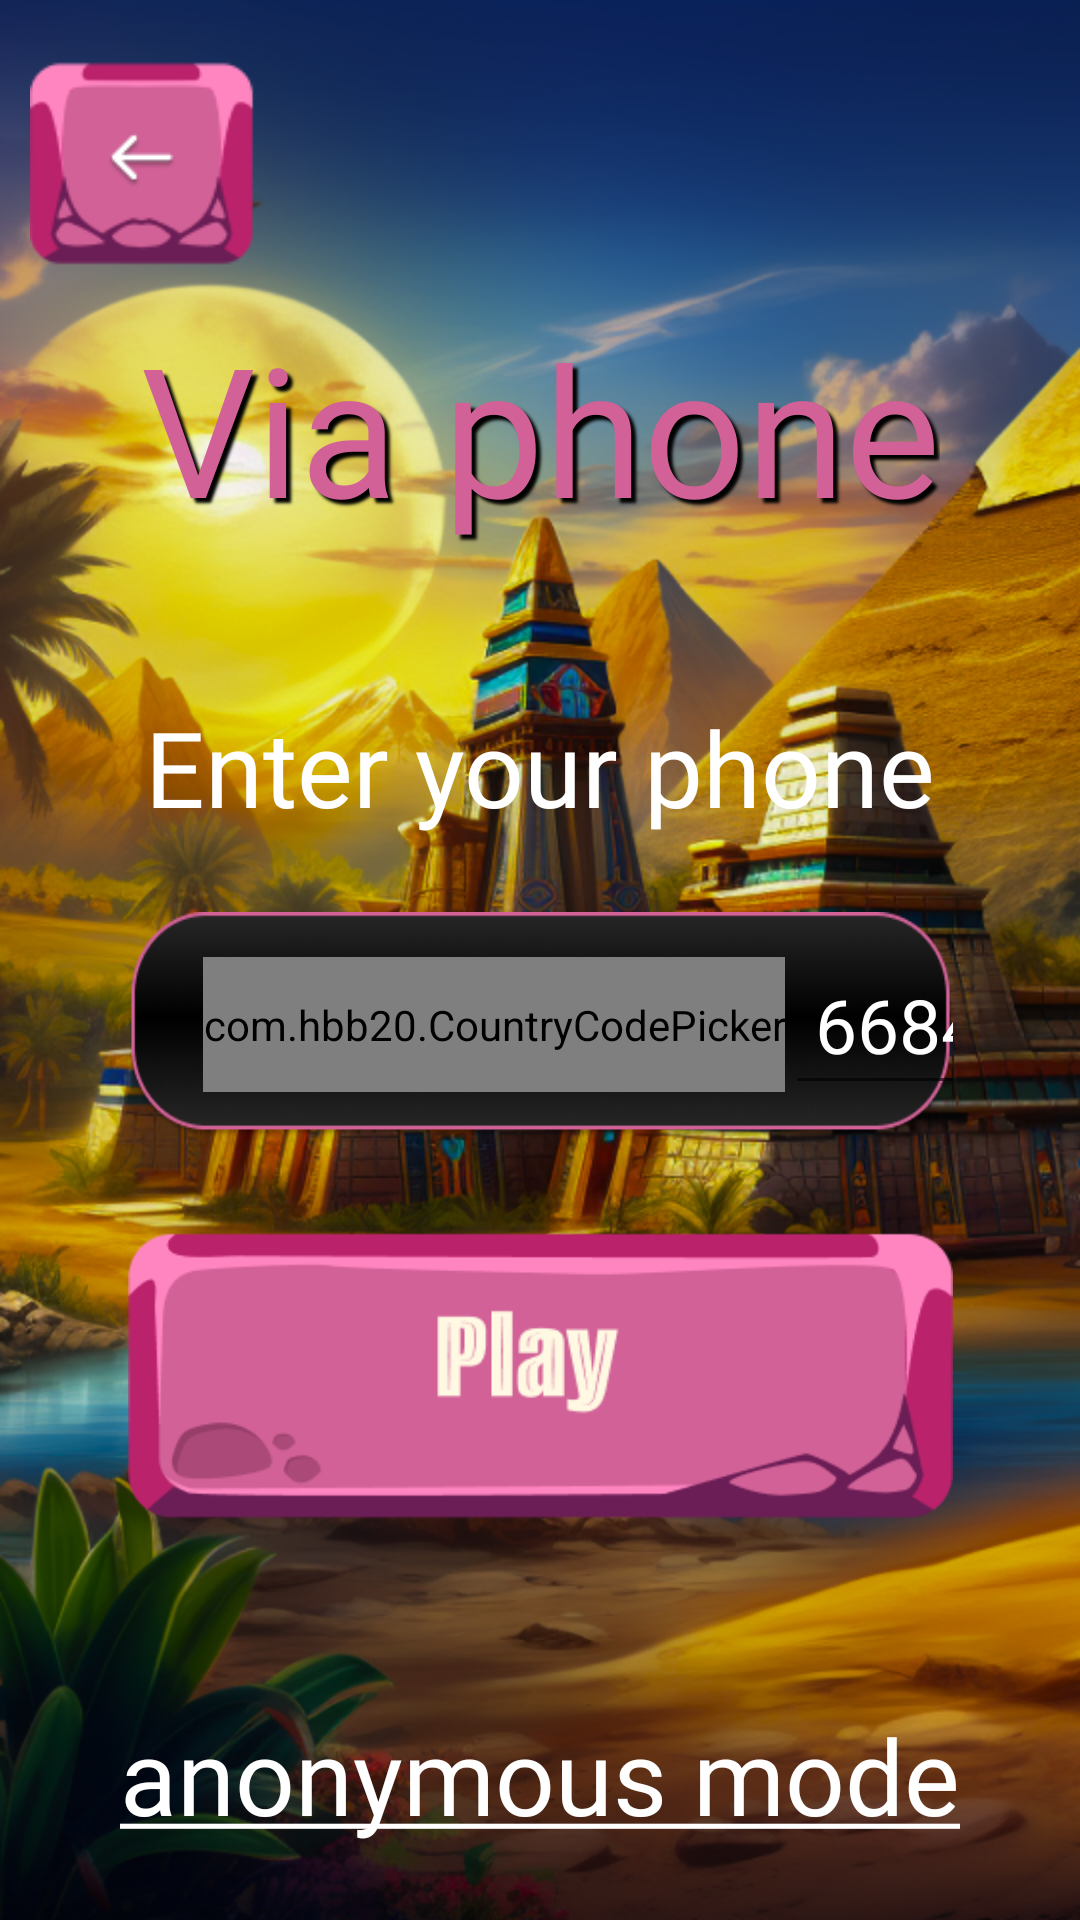

Here is an Android app screen rendered from its layout file. Give the layout XML and the strings, colors and styles it references.
<!-- AndroidManifest.xml: application theme Theme.PyramideLuck -->
<!-- res/layout/fragment_phone.xml -->
<?xml version="1.0" encoding="utf-8"?>
<androidx.constraintlayout.widget.ConstraintLayout xmlns:android="http://schemas.android.com/apk/res/android"
    xmlns:app="http://schemas.android.com/apk/res-auto"
    xmlns:tools="http://schemas.android.com/tools"
    android:layout_width="match_parent"
    android:layout_height="match_parent"
    android:background="@drawable/background"
    tools:context=".ui.login.PhoneFragment">

    <androidx.constraintlayout.widget.ConstraintLayout
        android:id="@+id/phone_control"
        android:layout_width="match_parent"
        android:layout_height="wrap_content"
        app:layout_constraintBottom_toBottomOf="parent"
        app:layout_constraintEnd_toEndOf="parent"
        app:layout_constraintStart_toStartOf="parent"
        app:layout_constraintTop_toTopOf="parent">

        <TextView
            android:id="@+id/text_via_phone"
            android:layout_width="wrap_content"
            android:layout_height="0dp"
            android:fontFamily="@font/alumni_sans_inline_one"
            android:shadowColor="@color/black"
            android:shadowDx="5"
            android:shadowDy="5"
            android:shadowRadius="2"
            android:text="@string/title_phone"
            android:textAlignment="center"
            android:textColor="@color/pink"
            android:textSize="@dimen/size_textMain"
            app:layout_constraintEnd_toEndOf="parent"
            app:layout_constraintStart_toStartOf="parent"
            app:layout_constraintTop_toTopOf="parent"
            tools:ignore="TextContrastCheck" />

        <TextView
            android:id="@+id/text_description"
            android:layout_width="wrap_content"
            android:layout_height="0dp"
            android:layout_marginTop="50dp"
            android:fontFamily="@font/alumni_sans_inline_one"
            android:text="@string/title_phone_description"
            android:textAlignment="center"
            android:textColor="@color/white"
            android:textSize="@dimen/size_textDescription"
            app:layout_constraintEnd_toEndOf="parent"
            app:layout_constraintStart_toStartOf="parent"
            app:layout_constraintTop_toBottomOf="@+id/text_via_phone" />


        <androidx.constraintlayout.widget.ConstraintLayout
            android:id="@+id/code_country_phone_number"
            android:layout_width="@dimen/dp275"
            android:layout_height="@dimen/dp75"
            android:layout_marginTop="25dp"
            android:background="@drawable/back_email_tab"
            app:layout_constraintEnd_toEndOf="parent"
            app:layout_constraintStart_toStartOf="parent"
            app:layout_constraintTop_toBottomOf="@+id/text_description">

            <com.hbb20.CountryCodePicker
                android:id="@+id/code_country"
                android:layout_width="0dp"
                android:layout_height="@dimen/dp45"
                android:layout_alignParentTop="true"
                android:layout_centerHorizontal="true"
                android:layout_marginStart="25dp"
                app:ccp_contentColor="@color/white"
                app:ccp_defaultNameCode="UA"
                app:ccp_showFlag="true"
                app:ccp_showFullName="false"
                app:ccp_showNameCode="false"
                app:ccp_showPhoneCode="true"
                app:layout_constraintBottom_toBottomOf="parent"
                app:layout_constraintStart_toStartOf="parent"
                app:layout_constraintTop_toTopOf="parent" />

            <EditText
                android:id="@+id/phone_number"
                android:layout_width="0dp"
                android:layout_height="wrap_content"
                android:layout_below="@+id/code_country"
                android:autofillHints="phone"
                android:fontFamily="@font/alumni_sans_inline_one"
                android:hint="@string/phone_hint"
                android:inputType="phone"
                android:maxLength="9"
                android:padding="@dimen/dp10"
                android:textAlignment="center"
                android:textColor="@color/white"
                android:textColorHint="@color/white"
                android:textSize="@dimen/sp25"
                app:layout_constraintBottom_toBottomOf="parent"
                app:layout_constraintStart_toEndOf="@+id/code_country"
                app:layout_constraintTop_toTopOf="parent" />
        </androidx.constraintlayout.widget.ConstraintLayout>

        <ImageView
            android:id="@+id/btn_play"
            android:layout_width="@dimen/dp275"
            android:layout_height="0dp"
            android:clickable="true"
            android:contentDescription="@string/btn_play"
            android:focusable="true"
            android:src="@drawable/btn_play"
            app:layout_constraintEnd_toEndOf="parent"
            app:layout_constraintStart_toStartOf="parent"
            app:layout_constraintTop_toBottomOf="@+id/code_country_phone_number"
            tools:ignore="ImageContrastCheck" />

    </androidx.constraintlayout.widget.ConstraintLayout>

    <ImageView
        android:id="@+id/btn_back"
        android:layout_width="@dimen/dp75"
        android:layout_height="0dp"
        android:layout_margin="@dimen/dp10"
        android:clickable="true"
        android:contentDescription="@string/btn_back"
        android:focusable="true"
        android:src="@drawable/btn_back"
        app:layout_constraintStart_toStartOf="parent"
        app:layout_constraintTop_toTopOf="parent"
        tools:ignore="ImageContrastCheck" />

    <TextView
        android:id="@+id/text_anonymous_mode"
        android:layout_width="wrap_content"
        android:layout_height="0dp"
        android:layout_marginBottom="25dp"
        android:clickable="true"
        android:focusable="true"
        android:fontFamily="@font/alumni_sans_inline_one"
        android:text="@string/anonymous_mode"
        android:textAlignment="center"
        android:textColor="@color/white"
        android:textSize="@dimen/size_textDescription"
        app:layout_constraintBottom_toBottomOf="parent"
        app:layout_constraintEnd_toEndOf="parent"
        app:layout_constraintStart_toStartOf="parent"
        tools:ignore="TouchTargetSizeCheck" />

</androidx.constraintlayout.widget.ConstraintLayout>
<!-- resources referenced by this layout -->
<resources>
  <color name="black">#FF000000</color>
  <color name="pink">#D16197</color>
  <color name="white">#FFFFFFFF</color>
  <dimen name="dp10">10dp</dimen>
  <dimen name="dp275">275dp</dimen>
  <dimen name="dp45">45dp</dimen>
  <dimen name="dp75">75dp</dimen>
  <dimen name="size_textDescription">35sp</dimen>
  <dimen name="size_textMain">60sp</dimen>
  <dimen name="sp25">25sp</dimen>
  <!-- drawable back_email_tab: png bitmap (drawable, 25528 bytes) -->
  <!-- drawable background: png bitmap (drawable, 786998 bytes) -->
  <!-- drawable btn_back: png bitmap (drawable, 4550 bytes) -->
  <!-- drawable btn_play: png bitmap (drawable, 9150 bytes) -->
  <string name="anonymous_mode"><u>anonymous mode</u></string>
  <string name="btn_back">btn_back</string>
  <string name="btn_play">btn_play</string>
  <string name="phone_hint">668459578</string>
  <string name="title_phone">Via phone</string>
  <string name="title_phone_description">Enter your phone</string>
  <style name="Theme.PyramideLuck" parent="Theme.MaterialComponents.DayNight.NoActionBar">
          
          <item name="colorPrimary">@color/purple_500</item>
          <item name="colorPrimaryVariant">@color/purple_700</item>
          <item name="colorOnPrimary">@color/white</item>
          
          <item name="colorSecondary">@color/teal_200</item>
          <item name="colorSecondaryVariant">@color/teal_700</item>
          <item name="colorOnSecondary">@color/black</item>
          
          <item name="android:statusBarColor">?attr/colorPrimaryVariant</item>
          
          <item name="android:windowNoTitle">true</item>
          <item name="android:windowFullscreen">true</item>
      </style>
  <color name="purple_500">#FF6200EE</color>
  <color name="purple_700">#FF3700B3</color>
  <color name="teal_200">#FF03DAC5</color>
  <color name="teal_700">#FF018786</color>
</resources>
